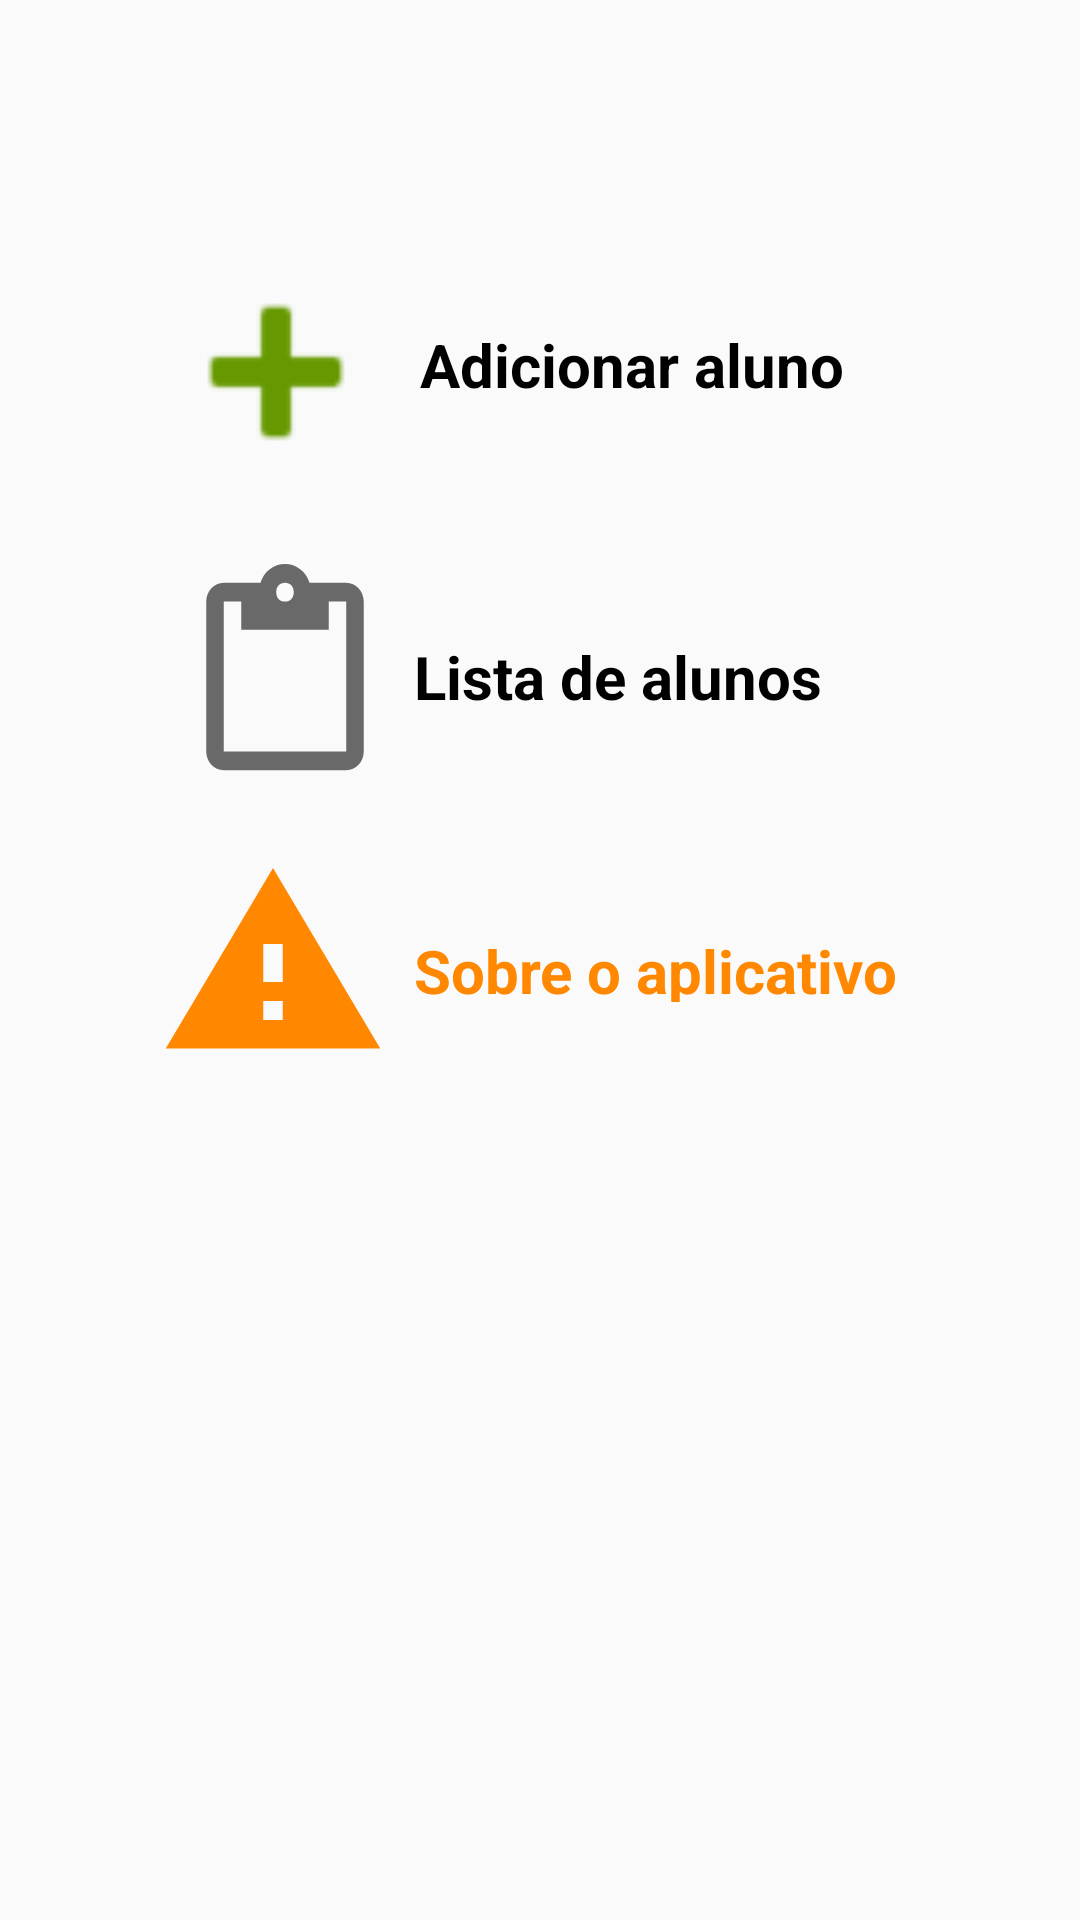

The Android layout XML behind this screen, and the referenced resources:
<!-- AndroidManifest.xml: application theme AppTheme -->
<!-- res/layout/activity_main.xml -->
<?xml version="1.0" encoding="utf-8"?>
<android.support.constraint.ConstraintLayout xmlns:android="http://schemas.android.com/apk/res/android"
    xmlns:app="http://schemas.android.com/apk/res-auto"
    xmlns:tools="http://schemas.android.com/tools"
    android:layout_width="match_parent"
    android:layout_height="match_parent"
    tools:context="br.android.logicvan.MainActivity">

    <Button
        android:id="@+id/btAdd"
        android:layout_width="80dp"
        android:layout_height="80dp"
        android:layout_marginStart="52dp"
        android:layout_marginTop="84dp"
        android:background="@android:drawable/ic_input_add"
        android:backgroundTint="@android:color/holo_green_dark"
        android:onClick="chamarCadastroAluno"
        android:textAlignment="center"
        app:layout_constraintStart_toStartOf="parent"
        app:layout_constraintTop_toTopOf="parent" />

    <Button
        android:id="@+id/btList"
        android:layout_width="70dp"
        android:layout_height="75dp"
        android:layout_marginStart="60dp"
        android:layout_marginTop="24dp"
        android:background="?android:attr/actionModePasteDrawable"
        android:backgroundTint="#696969"
        android:onClick="chamarListaAlunos"
        android:textAlignment="center"
        app:layout_constraintStart_toStartOf="parent"
        app:layout_constraintTop_toBottomOf="@+id/btAdd" />

    <Button
        android:id="@+id/btInfoApp"
        android:layout_width="78dp"
        android:layout_height="76dp"
        android:layout_marginStart="52dp"
        android:layout_marginTop="20dp"
        android:background="?android:attr/alertDialogIcon"
        android:backgroundTint="@android:color/holo_orange_dark"
        android:textAlignment="center"
        android:onClick="informarUsuario"
        app:layout_constraintStart_toStartOf="parent"
        app:layout_constraintTop_toBottomOf="@+id/btList" />

    <TextView
        android:id="@+id/textViewAdd"
        android:layout_width="184dp"
        android:layout_height="32dp"
        android:layout_marginStart="8dp"
        android:layout_marginTop="108dp"
        android:onClick="chamarCadastroAluno"
        android:text="Adicionar aluno"
        android:textAlignment="viewStart"
        android:textColor="@android:color/background_dark"
        android:textSize="20sp"
        android:textStyle="bold"
        app:layout_constraintStart_toEndOf="@+id/btAdd"
        app:layout_constraintTop_toTopOf="parent" />

    <TextView
        android:id="@+id/textView2"
        android:layout_width="140dp"
        android:layout_height="30dp"
        android:layout_marginStart="8dp"
        android:layout_marginTop="72dp"
        android:text="Lista de alunos"
        android:textAlignment="viewStart"
        android:textColor="@android:color/background_dark"
        android:onClick="chamarListaAlunos"
        android:textSize="20sp"
        android:textStyle="bold"
        app:layout_constraintStart_toEndOf="@+id/btList"
        app:layout_constraintTop_toBottomOf="@+id/textViewAdd" />

    <TextView
        android:id="@+id/textView3"
        android:layout_width="176dp"
        android:layout_height="24dp"
        android:layout_marginStart="8dp"
        android:layout_marginTop="68dp"
        android:text="Sobre o aplicativo"
        android:textAlignment="viewStart"
        android:textColor="@android:color/holo_orange_dark"
        android:onClick="informarUsuario"
        android:textSize="20sp"
        android:textStyle="bold"
        app:layout_constraintStart_toEndOf="@+id/btInfoApp"
        app:layout_constraintTop_toBottomOf="@+id/textView2" />

</android.support.constraint.ConstraintLayout>

    
<!-- resources referenced by this layout -->
<resources>
  <string name="adicionar">ADICIONAR</string>
  <style name="AppTheme" parent="Theme.AppCompat.Light.DarkActionBar">
          
          <item name="colorPrimary">#ffA500</item>
          <item name="colorPrimaryDark">#ffA500</item>
          <item name="colorAccent">@color/colorAccent</item>
      </style>
  <color name="colorAccent">#ff4500</color>
</resources>
